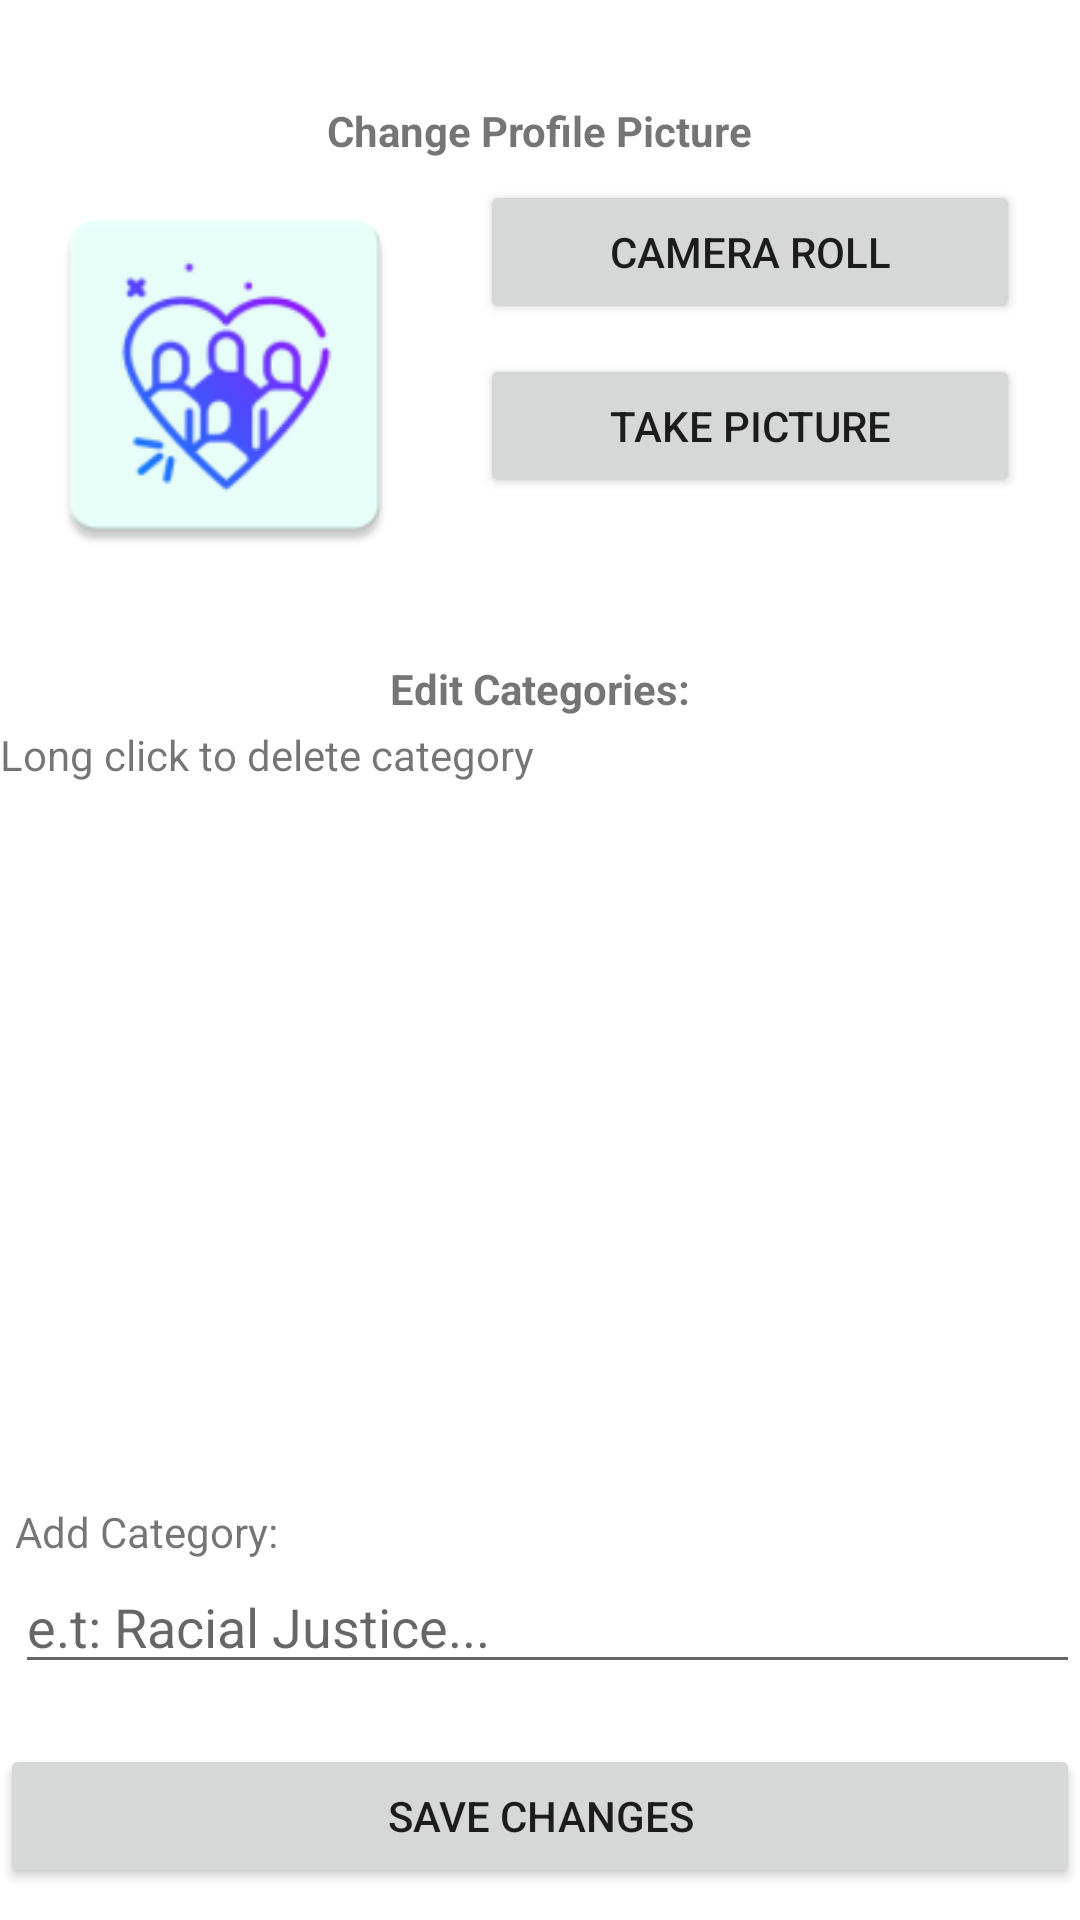

Write the Android layout XML for this screen, with the resource values it uses.
<!-- AndroidManifest.xml: application theme AppTheme -->
<!-- res/layout/activity_edit_profile.xml -->
<?xml version="1.0" encoding="utf-8"?>
<RelativeLayout
    xmlns:android="http://schemas.android.com/apk/res/android"
    xmlns:app="http://schemas.android.com/apk/res-auto"
    xmlns:tools="http://schemas.android.com/tools"
    android:layout_width="match_parent"
    android:layout_height="match_parent"
    tools:context=".activities.EditProfileActivity">


    <ImageView
        android:id="@+id/ivProfilePic"
        android:layout_width="130dp"
        android:layout_height="130dp"
        android:layout_alignParentStart="true"
        android:layout_alignParentTop="true"
        android:layout_marginStart="10dp"
        android:layout_marginTop="60dp"
        app:srcCompat="@mipmap/ic_launcher"
        android:foreground="@drawable/customborder"
        tools:srcCompat="@tools:sample/avatars" />



    <Button
        android:id="@+id/btnLaunchGallery"
        android:layout_width="wrap_content"
        android:layout_height="wrap_content"
        android:layout_marginStart="20dp"
        android:layout_toEndOf="@id/ivProfilePic"
        android:layout_alignTop="@id/ivProfilePic"
        android:layout_alignParentEnd="true"
        android:layout_marginEnd="20dp"
        android:text="Camera Roll" />

    <Button
        android:id="@+id/btnLaunchCamera"
        android:layout_width="wrap_content"
        android:layout_height="wrap_content"
        android:layout_marginStart="20dp"
        android:layout_toEndOf="@id/ivProfilePic"
        android:layout_below="@id/btnLaunchGallery"
        android:layout_marginTop="10dp"
        android:layout_alignParentEnd="true"
        android:layout_marginEnd="20dp"
        android:text="Take Picture" />

    <TextView
        android:id="@+id/textView"
        android:layout_width="wrap_content"
        android:layout_height="wrap_content"
        android:layout_alignParentTop="true"
        android:layout_centerHorizontal="true"
        android:layout_marginTop="34dp"
        android:text="Change Profile Picture"
        android:textStyle="bold"/>

    <TextView
        android:id="@+id/tvEditCategories"
        android:layout_width="wrap_content"
        android:layout_height="wrap_content"
        android:layout_below="@id/ivProfilePic"
        android:layout_marginTop="30dp"
        android:layout_marginStart="20dp"
        android:text="Edit Categories:"
        android:layout_centerHorizontal="true"
        android:textStyle="bold"/>

    <TextView
        android:id="@+id/tvLongClick"
        android:layout_width="wrap_content"
        android:layout_height="wrap_content"
        android:layout_below="@id/tvEditCategories"
        android:layout_marginTop="3dp"
        android:text="Long click to delete category" />


    <androidx.recyclerview.widget.RecyclerView
        android:id="@+id/rvCategories"
        android:layout_width="match_parent"
        android:layout_height="200dp"
        android:layout_below="@+id/tvLongClick"
        android:layout_marginTop="20dp"
        >

    </androidx.recyclerview.widget.RecyclerView>

    <TextView
        android:id="@+id/tvAddCategory"
        android:layout_width="wrap_content"
        android:layout_height="wrap_content"
        android:layout_below="@id/rvCategories"
        android:layout_marginStart="5dp"
        android:layout_marginTop="20dp"
        android:text="Add Category:" />

    <EditText
        android:id="@+id/etAddCategory"
        android:layout_width="match_parent"
        android:layout_height="wrap_content"
        android:inputType="textPersonName"
        android:layout_below="@id/tvAddCategory"
        android:layout_marginStart="5dp"
        android:imeOptions="actionDone"
        android:ems="10"
        android:hint="e.t: Racial Justice..." />

    <Button
        android:id="@+id/btnSaveChanges"
        android:layout_width="match_parent"
        android:layout_height="wrap_content"
        android:layout_below="@id/etAddCategory"
        android:layout_marginTop="20dp"
        android:text="Save Changes"/>


</RelativeLayout>
<!-- resources referenced by this layout -->
<resources>
  <!-- drawable customborder (drawable) -->
  <?xml version="1.0" encoding="UTF-8"?>
  <shape xmlns:android="http://schemas.android.com/apk/res/android" android:shape="rectangle">
  
      <padding android:left="10dp" android:right="10dp" android:top="10dp" android:bottom="10dp"/>
      <stroke android:width="2dp" android:color="@color/colorPrimary"/>
  </shape>
  <!-- mipmap ic_launcher: png bitmap (mipmap-hdpi, 2638 bytes) -->
  <style name="AppTheme" parent="Theme.MaterialComponents.Light">
          
          <item name="colorPrimary">@color/colorPrimary</item>
          <item name="colorPrimaryDark">@color/colorPrimaryDark</item>
          <item name="colorAccent">@color/colorAccent</item>
          <item name="android:actionBarStyle">@style/AppTheme.ActionBar</item>
      </style>
  <color name="colorPrimary">#6200EE</color>
  <color name="colorPrimaryDark">#3700B3</color>
  <color name="colorAccent">#03DAC5</color>
  <style name="AppTheme.ActionBar" parent="@android:style/Widget.Holo.Light.ActionBar">
          <item name="android:titleTextStyle">@style/AppTheme.ActionBar.Text</item>
      </style>
  <style name="AppTheme.ActionBar.Text" parent="@android:style/TextAppearance">
          <item name="android:textColor">@color/white</item>
      </style>
  <color name="white">#FAF9F9</color>
</resources>
